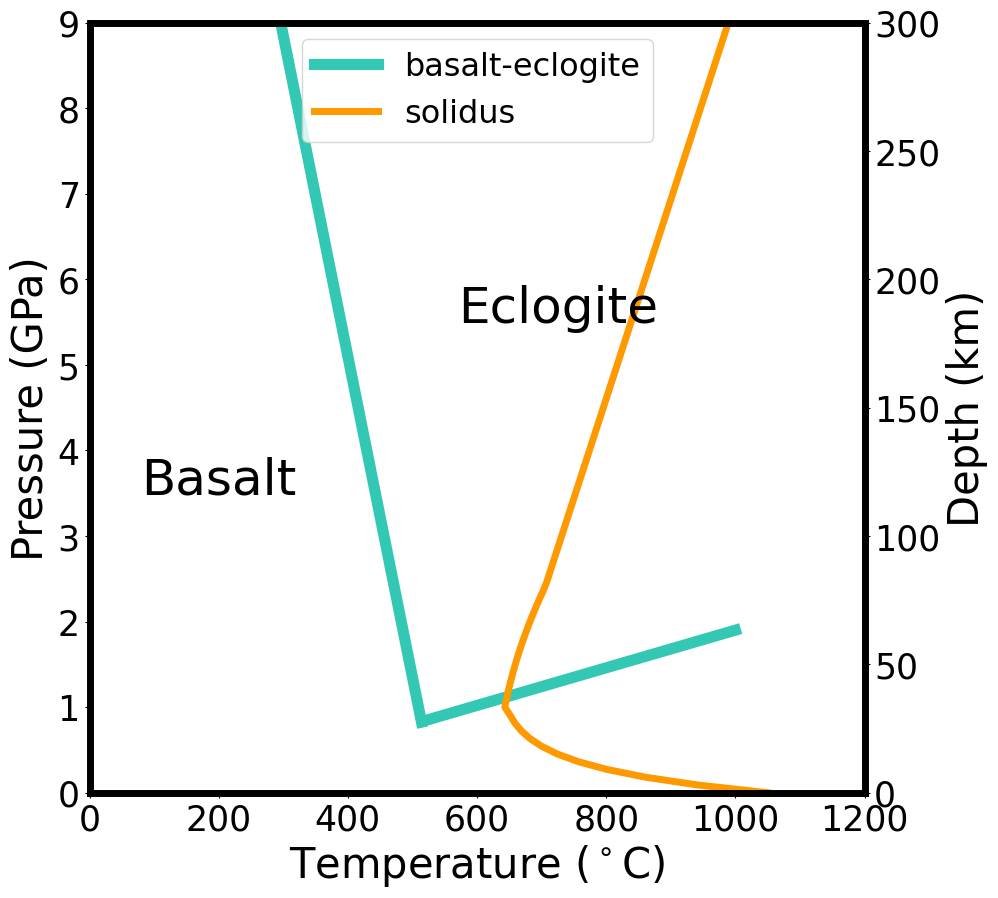

Reproduce this figure in Python.
#!/usr/bin/env python3
# -*- coding: utf-8 -*-
"""
Created on Sat May 21 14:52:19 2022

@author: ji-chingchen
"""

import numpy as np
import matplotlib.pyplot as plt

plt.rcParams["font.family"] = "Times New Roman"
fontsize=30
labelsize=25
bwith = 5
fig1 = 1 # basalt and eclogit 
fig2 = 0 # perdotite and serpentinite
fig3 = 0 # sediment to schist
if fig1:
###===============================basalt and eclogit ==========================
    x = np.linspace(0,514)
    y = -0.0375 * x + 20.1
    basalt_change = (50/255, 200/255, 180/255)
    fig,ax = plt.subplots(1,1,figsize=(10,10))
    ax.plot(x,y,c=basalt_change,lw=8)
    x = np.linspace(515,1000)
    y = 0.0022 * x - 0.3
    ax.plot(x,y,c=basalt_change,lw=8,label='basalt-eclogite')

    pressure=np.linspace(0,9,100)
    sss=np.zeros(len(pressure))
    for q,dd in enumerate(pressure):
        if dd<1:
            ss=1050-420*(1-np.exp(-dd*3.3))
        elif dd>2.38:
            ss=(dd+14)*43
        else:
            ss=630+26*((-dd)**2)/2 
        sss[q] = ss
    ax.plot(sss,pressure,c='#FF9900',lw=5,label='solidus')
    ax.set_ylim(0,9)
    ax.set_xlim(0,1200)
    axdep = ax.twinx()
    axdep.set_ylim(0,300)
    ax.legend(fontsize=fontsize-7)
    axdep.tick_params(axis='y', labelsize=labelsize)
    ax.tick_params(axis='x', labelsize=labelsize)
    ax.tick_params(axis='y', labelsize=labelsize)
    ax.set_xlabel('Temperature ($^\circ$C)',fontsize=fontsize)
    ax.set_ylabel('Pressure (GPa)',fontsize=fontsize)
    axdep.set_ylabel('Depth (km)',fontsize=fontsize)
    ax.text(80,3.5,'Basalt',fontsize=36)
    ax.text(570,5.5,'Eclogite',fontsize=36)
    # ax.text(480,2.5,'Phase boundary from',fontsize=fontsize)
    # ax.text(520,2.1,'Hacker et al. (2003)',fontsize=fontsize)
    ax.spines['bottom'].set_linewidth(bwith)
    ax.spines['top'].set_linewidth(bwith)
    ax.spines['right'].set_linewidth(bwith)
    ax.spines['left'].set_linewidth(bwith)
    
    
    # ax.set_title('metamorphosed MORB ',fontsize=25)
    # fig.savefig('/Users/<user>/OneDrive - 國立台灣大學/ThesisNTU/figures/'+'basalt_phase_diagram'+'.pdf')
    ###==================== perdotite and serpentinite =============================
if fig2:
    fig2,ax = plt.subplots(1,1,figsize=(10,10))
    phase_change = (140/255, 20/255, 70/255)
    # fig2,ax = plt.subplots(1,1,figsize=(10,14))
    x = np.linspace(500,730)
    tt1 = 2.1 +(7.5-2.1)* (x - 730)/ (500-730)
    ax.plot(x,tt1,c=phase_change,label = 'perdotite-serpentinite',lw=5)
    x = np.linspace(670,730)
    ttold = 2.1 + (0.6-2.1) * (x-730)/(670-730)
    ax.plot(x,ttold,c=phase_change,lw=5)
    
    depth = np.linspace(0,900000,100)
    solidus = np.zeros(len(depth))
    for i,kk in enumerate(depth):
        if kk > 80e3:
            solidus[i] = 800
        else:
            solidus[i] = 800+6.2e-8*(kk-80e3)**2
    axdep = ax.twinx()
    axdep.plot(solidus,depth/1e3,c='pink',lw=4,label = 'solidus')
    ax.set_ylim(0,9)
    ax.set_xlim(0,1200)
    axdep.set_ylim(0,300)
    ax.tick_params(axis='x', labelsize=labelsize)
    ax.tick_params(axis='y', labelsize=labelsize)
    axdep.tick_params(axis='y', labelsize=labelsize)
    ax.set_xlabel('Temperature ($^\circ$C)',fontsize=fontsize)
    ax.set_ylabel('Pressure (GPa)',fontsize=fontsize)
    axdep.set_ylabel('Depth (km)',fontsize=fontsize)
    ax.spines['bottom'].set_linewidth(bwith)
    ax.spines['top'].set_linewidth(bwith)
    ax.spines['right'].set_linewidth(bwith)
    ax.spines['left'].set_linewidth(bwith)
    ax.text(80,3.5,'serpentinite',fontsize=36)
    ax.text(770,5.5,'perdotite',fontsize=36)
    ax.legend(fontsize = fontsize-7)
    
    ###====================sediment to schist =============================
if fig3:    
    fig3,ax = plt.subplots(1,1,figsize=(10,10))
    depth = np.linspace(0,300000,100)
    sss=np.zeros(len(depth))
    for q,dd in enumerate(depth):
        ss1 = 680+0.6e-3*(dd-140e3)
        ss2=930-313*(1-np.exp(-dd/7e3))
        sss[q] = max(ss1,ss2)
    axdep = ax.twinx()
    axdep.plot(sss,depth/1e3,c='#FF9900',lw=5)
    ax.set_ylim(0,9)
    axdep.set_ylim(0,300)
    ax.set_xlim(0,1200)
    ax.tick_params(axis='x', labelsize=labelsize)
    ax.tick_params(axis='y', labelsize=labelsize)
    axdep.tick_params(axis='y', labelsize=labelsize)
    ax.set_xlabel('Temperature ($^\circ$C)',fontsize=fontsize)
    ax.set_ylabel('Pressure (GPa)',fontsize=fontsize)
    axdep.set_ylabel('Depth (km)',fontsize=fontsize)
    ax.spines['bottom'].set_linewidth(bwith)
    ax.spines['top'].set_linewidth(bwith)
    ax.spines['right'].set_linewidth(bwith)
    ax.spines['left'].set_linewidth(bwith)
    ax.text(80,3.5,'sediment',fontsize=36)
    ax.text(770,5.5,'schist',fontsize=36)
    
    